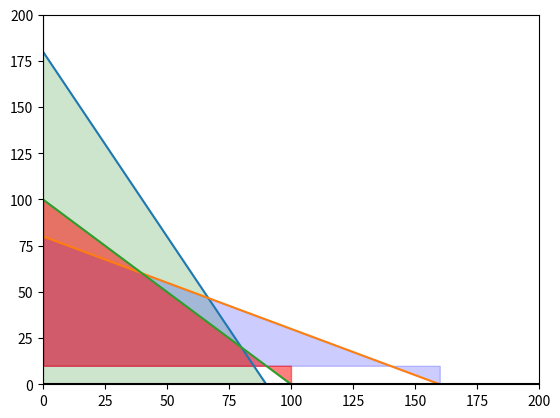

Write Python code to recreate this figure.
from matplotlib import pyplot

def FirstFunction(x):#First Function.
        return (180-2*x)
def SecondFunction(x):#Second Function
    return (80-(x/2))

def ThirdFunction(x):#Second Function
    return (100-x)
if __name__ == '__main__':
    x = range(-20, 200) #Values in X taken for the plane
    # Graph both functions.
    pyplot.plot(x, [FirstFunction(i) for i in x])
    pyplot.plot(x, [SecondFunction(i) for i in x])
    pyplot.plot(x, [ThirdFunction(i) for i in x])

        
    # Establish the axies colors.
    pyplot.axhline(0, color="black")
    pyplot.axvline(0, color="black")

    #Filling the area
    pyplot.fill_between([0,90],[180,0],-100, color='green', alpha=.2)
    pyplot.fill_between([160,0],[0,80],10, color='blue', alpha=.2)
    pyplot.fill_between([100,0],[0,100],10, color='red', alpha=.5)
    

    # Limit the axies values
    pyplot.xlim(0, 200)
    pyplot.ylim(0, 200)

    # Save the plane as PNG.
    pyplot.savefig("output.png")
        
    pyplot.show()